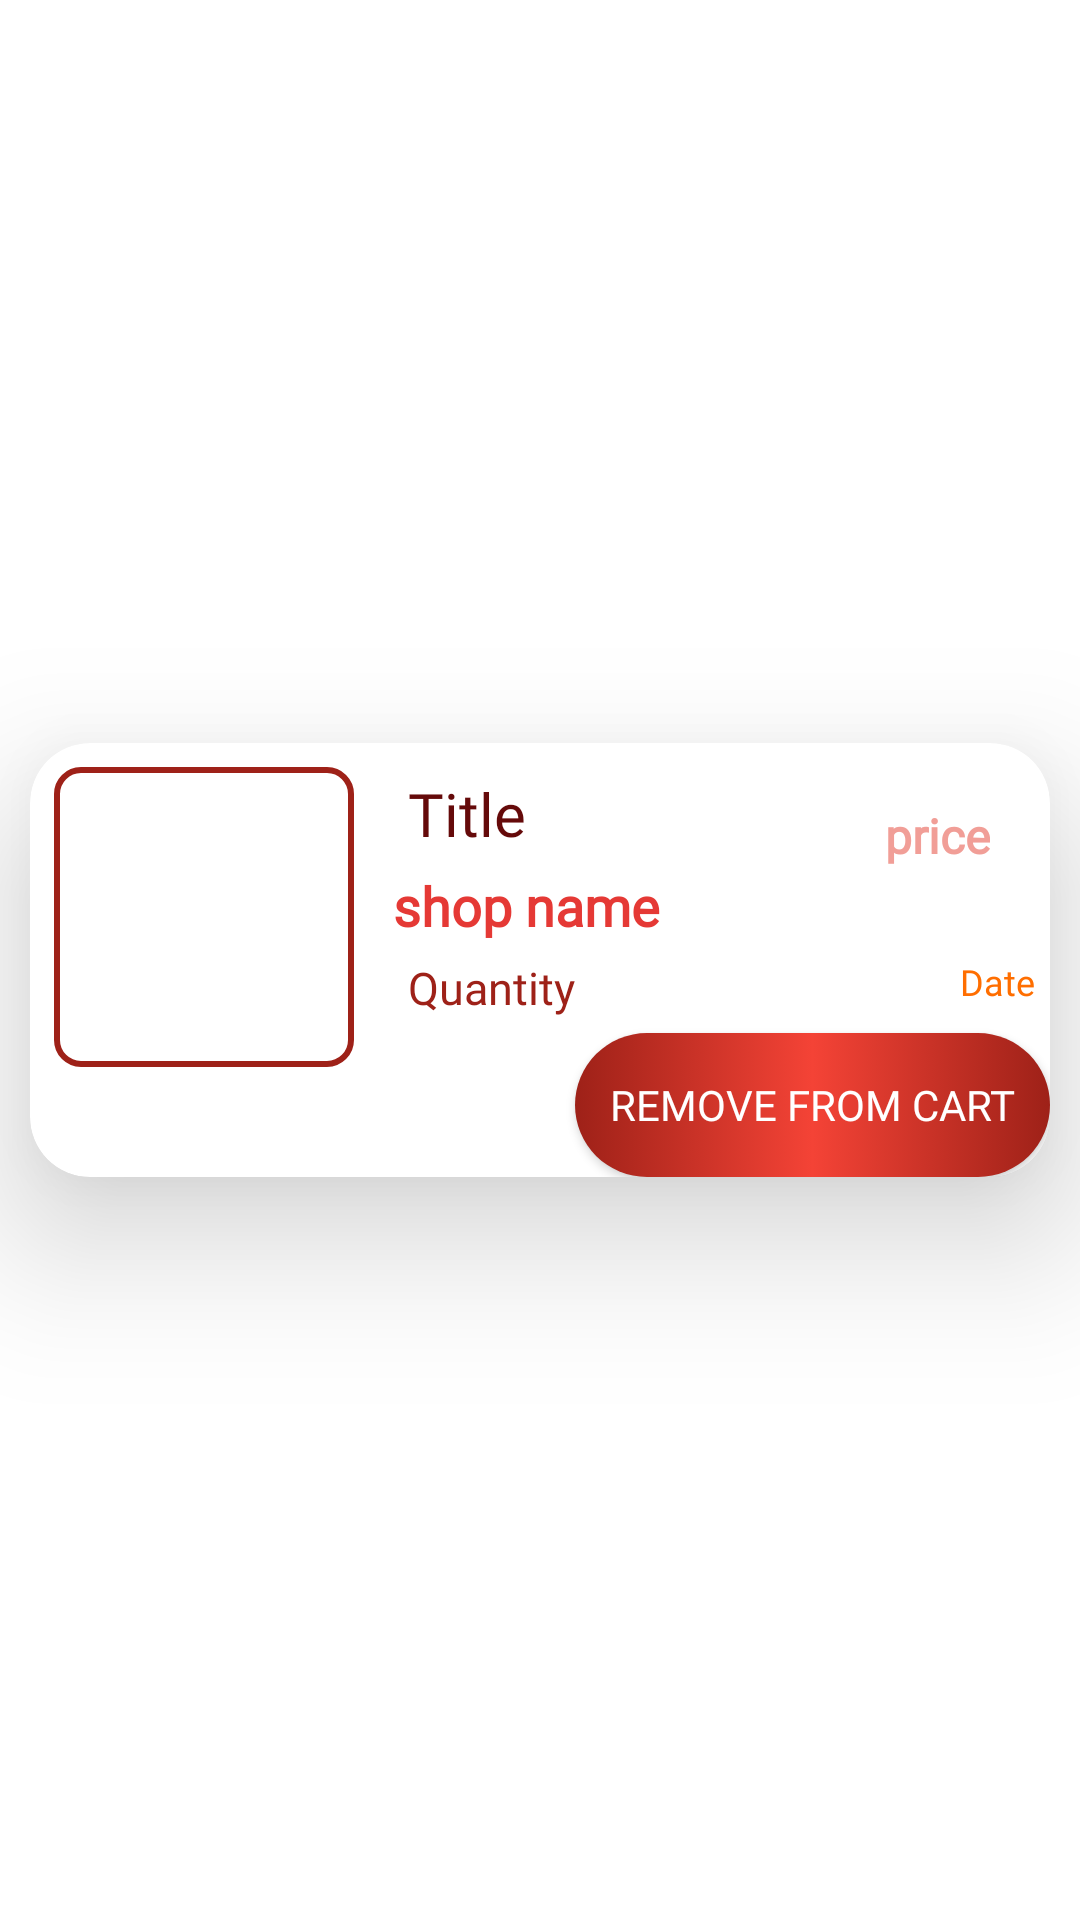

Layout XML and referenced resources for this Android screen:
<!-- AndroidManifest.xml: application theme Theme.MarketingApp -->
<!-- res/layout/check_cart_sr.xml -->
<?xml version="1.0" encoding="utf-8"?>
<androidx.constraintlayout.widget.ConstraintLayout xmlns:android="http://schemas.android.com/apk/res/android"
    android:layout_width="match_parent"
    android:layout_height="wrap_content"
    xmlns:app="http://schemas.android.com/apk/res-auto">

<androidx.cardview.widget.CardView
        android:layout_width="match_parent"
        android:layout_height="wrap_content"
        android:layout_margin="10dp"
        android:layout_marginStart="10dp"
        android:layout_marginEnd="10dp"
        android:elevation="100dp"
        android:padding="8dp"
        app:cardCornerRadius="20dp"
        app:cardElevation="30dp"
        app:layout_constraintBottom_toBottomOf="parent"
        app:layout_constraintEnd_toEndOf="parent"
        app:layout_constraintStart_toStartOf="parent"
        app:layout_constraintTop_toTopOf="parent" >


        <RelativeLayout
            android:layout_width="match_parent"
            android:layout_height="wrap_content">

            <ImageView
                android:id="@+id/img2"
                android:layout_width="100dp"
                android:layout_height="100dp"
                android:layout_marginStart="8dp"
                android:layout_marginTop="8dp"
                android:layout_marginEnd="8dp"
                android:layout_marginBottom="8dp"
                android:background="@drawable/otp"
                android:padding="8dp" />



            <TextView
                android:id="@+id/nme2"
                android:layout_width="wrap_content"
                android:layout_height="wrap_content"
                android:layout_marginStart="5dp"
                android:layout_marginTop="5dp"
                android:layout_marginEnd="5dp"
                android:layout_toRightOf="@id/img2"
                android:fontFamily="@font/headings"
                android:padding="5dp"
                android:text="Title"
                android:textColor="@color/dark"
                android:textSize="20dp" />


            <TextView
                android:id="@+id/snme2"
                android:layout_width="wrap_content"
                android:layout_height="wrap_content"
                android:layout_below="@id/nme2"
                android:layout_marginStart="5dp"
                android:layout_marginEnd="12dp"
                android:layout_toRightOf="@id/img2"
                android:fontFamily="@font/headings"
                android:text="shop name"
                android:textColor="@color/theme2"
                android:textSize="18dp"
                android:textStyle="bold" />


            <TextView
                android:id="@+id/prc2"
                android:layout_width="wrap_content"
                android:layout_height="wrap_content"
                android:layout_alignParentEnd="true"
                android:layout_margin="20dp"
                android:fontFamily="@font/text"
                android:text="price"
                android:textColor="@color/light"
                android:textSize="16dp"
                android:textStyle="bold" />


            <TextView
                android:id="@+id/qt2"
                android:layout_width="wrap_content"
                android:layout_height="wrap_content"
                android:layout_below="@id/snme2"
                android:layout_marginStart="5dp"
                android:layout_marginEnd="12dp"
                android:layout_toRightOf="@id/img2"
                android:fontFamily="@font/text"
                android:gravity="center"
                android:padding="5dp"
                android:text="Quantity"
                android:textColor="@color/theme"
                android:textSize="15dp" />


            <TextView
                android:layout_width="wrap_content"
                android:layout_height="wrap_content"
                android:id="@+id/date_2"
                android:layout_alignParentEnd="true"
                android:layout_below="@id/snme2"
                android:fontFamily="@font/button"
                android:gravity="center"
                android:padding="5dp"
                android:text="Date"
                android:textColor="@color/color1"
                android:textSize="12dp"/>



        <androidx.appcompat.widget.AppCompatButton
            android:id="@+id/removeCart"
            android:layout_width="wrap_content"
            android:layout_height="wrap_content"
            android:background="@drawable/button"
            android:padding="5dp"
            android:layout_alignParentEnd="true"
            android:layout_below="@id/qt2"
            android:textColor="@color/white"
            android:fontFamily="@font/button"
            android:drawableStart="@drawable/ic_baseline_remove_shopping_cart_24"
            android:text="  remove from cart  " />




    </RelativeLayout>

</androidx.cardview.widget.CardView>


</androidx.constraintlayout.widget.ConstraintLayout>
<!-- resources referenced by this layout -->
<resources>
  <color name="color1">#FF6E00</color>
  <color name="dark">#650A0A</color>
  <color name="light">#F19E97</color>
  <color name="theme">#9E2118</color>
  <color name="theme2">#E53935</color>
  <color name="white">#FFFFFFFF</color>
  <!-- drawable button (drawable) -->
  <?xml version="1.0" encoding="utf-8"?>
  <selector xmlns:android="http://schemas.android.com/apk/res/android">
  
      <item android:drawable="@drawable/gradient" android:state_focused="true" android:state_pressed="false" />
      <item android:drawable="@drawable/gradient2" android:state_focused="true" android:state_pressed="true" />
      <item android:drawable="@drawable/gradient2" android:state_focused="false" android:state_pressed="true" />
      <item android:drawable="@drawable/gradient" />
  </selector>
  <!-- drawable otp (drawable) -->
  <?xml version="1.0" encoding="utf-8"?>
  <shape xmlns:android="http://schemas.android.com/apk/res/android"
      android:shape="rectangle">
  
      <corners android:radius="8dp"/>
  
      <stroke android:color="@color/theme"
          android:width="2dp"/>
  
  </shape>
  <style name="Theme.MarketingApp" parent="Theme.MaterialComponents.DayNight.NoActionBar">
          
          <item name="colorPrimary">@color/theme</item>
          <item name="colorPrimaryVariant">@color/theme</item>
          <item name="colorOnPrimary">@color/white</item>
          
          <item name="colorSecondary">@color/teal_200</item>
          <item name="colorSecondaryVariant">@color/teal_700</item>
          <item name="colorOnSecondary">@color/black</item>
          
          <item name="android:statusBarColor" tools:targetApi="l">?attr/colorPrimaryVariant</item>
          
      </style>
  <!-- drawable gradient (drawable) -->
  <?xml version="1.0" encoding="utf-8"?>
  <shape xmlns:android="http://schemas.android.com/apk/res/android"
      android:shape="rectangle">
      <gradient
          android:startColor="@color/theme"
          android:centerColor="#F44336"
          android:endColor="@color/theme"
          android:angle="0"/>
  
  
      <corners
          android:radius="50dp"/>
  
  </shape>
  <!-- drawable gradient2 (drawable) -->
  <?xml version="1.0" encoding="utf-8"?>
  <shape xmlns:android="http://schemas.android.com/apk/res/android"
      android:shape="rectangle">
      <gradient
          android:startColor="#F44336"
          android:centerColor="#FF7368"
          android:endColor="#F44336"
          android:angle="0"/>
  
  
      <corners
          android:radius="50dp"/>
  
  </shape>
  <color name="teal_200">#FF03DAC5</color>
  <color name="teal_700">#FF018786</color>
  <color name="black">#FF000000</color>
</resources>
